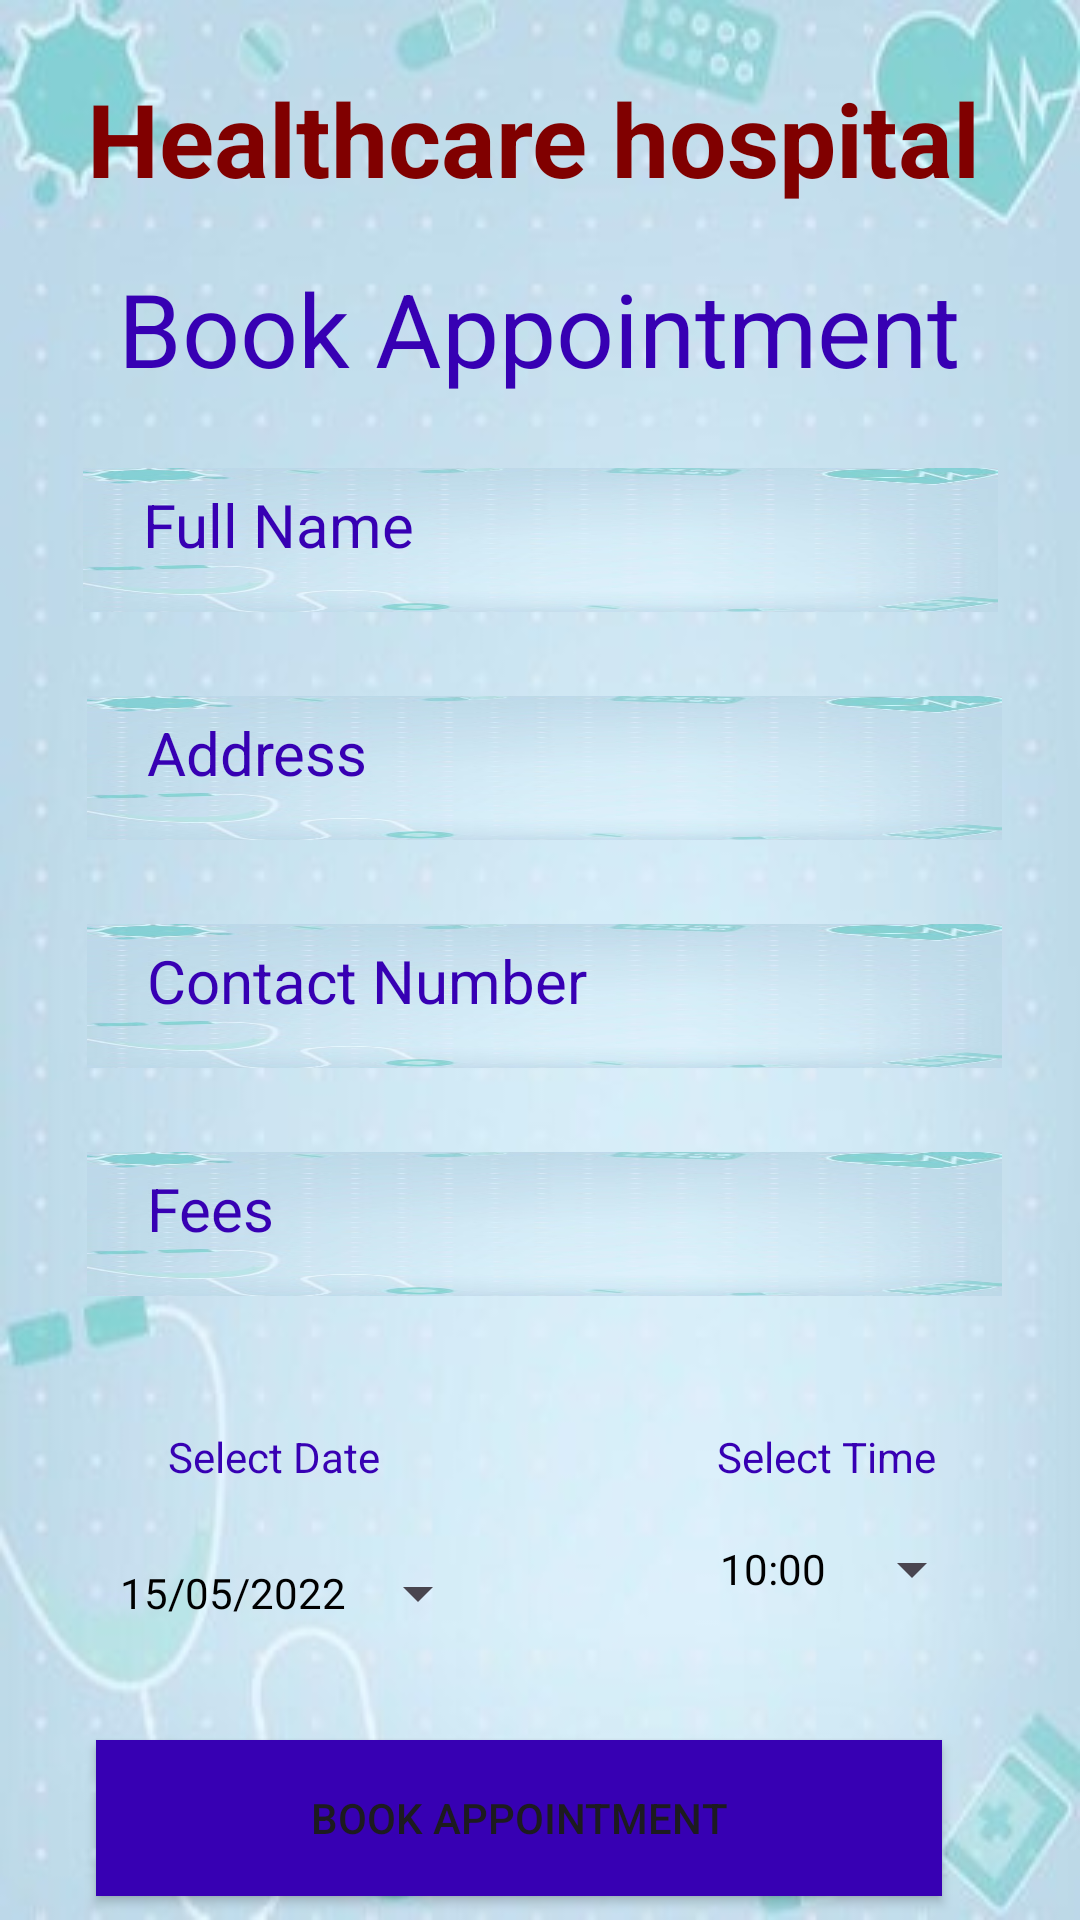

The Android layout XML behind this screen, and the referenced resources:
<!-- AndroidManifest.xml: application theme Theme.DoctorAppoinment -->
<!-- res/layout/activity_book_appointment.xml -->
<?xml version="1.0" encoding="utf-8"?>
<androidx.constraintlayout.widget.ConstraintLayout xmlns:android="http://schemas.android.com/apk/res/android"
    xmlns:app="http://schemas.android.com/apk/res-auto"
    xmlns:tools="http://schemas.android.com/tools"
    android:layout_width="match_parent"
    android:layout_height="match_parent"
    android:background="@drawable/bg"
    tools:context=".bookAppointmentActivity">

    <Button
        android:id="@+id/buttonCartTimePicker"
        style="?android:spinnerStyle"
        android:layout_width="wrap_content"
        android:layout_height="wrap_content"
        android:layout_marginTop="4dp"
        android:layout_marginEnd="32dp"
        android:text="10:00"
        android:textColor="@color/black"
        app:layout_constraintEnd_toEndOf="parent"
        app:layout_constraintTop_toBottomOf="@+id/textView4"
        android:layout_marginRight="32dp" />

    <TextView
        android:id="@+id/textView4"
        android:layout_width="wrap_content"
        android:layout_height="wrap_content"
        android:layout_marginTop="44dp"
        android:layout_marginEnd="48dp"
        android:text="Select Time"
        android:textColor="@color/design_default_color_primary_dark"
        app:layout_constraintEnd_toEndOf="parent"
        app:layout_constraintTop_toBottomOf="@+id/editTextBMBContact"
        android:layout_marginRight="48dp" />

    <Button
        android:id="@+id/buttonAppBack"
        android:layout_width="282dp"
        android:layout_height="52dp"
        android:layout_marginTop="16dp"
        android:background="@color/design_default_color_primary_dark"
        android:text="Back"
        app:layout_constraintEnd_toEndOf="parent"
        app:layout_constraintHorizontal_bias="0.41"
        app:layout_constraintStart_toStartOf="parent"
        app:layout_constraintTop_toBottomOf="@+id/buttonBMBBooking" />

    <EditText
        android:id="@+id/editTextBMBContact"
        android:layout_width="305dp"
        android:layout_height="48dp"
        android:layout_marginTop="28dp"
        android:background="@drawable/bg"
        android:ems="10"
        android:hint="Fees"
        android:inputType="textPersonName"
        android:paddingStart="20dp"
        android:paddingLeft="10dp"
        android:paddingRight="10dp"
        android:paddingBottom="10dp"
        android:textColor="@color/design_default_color_primary_dark"
        android:textColorHint="@color/design_default_color_primary_dark"
        android:textSize="20sp"
        app:layout_constraintEnd_toEndOf="parent"
        app:layout_constraintHorizontal_bias="0.528"
        app:layout_constraintStart_toStartOf="parent"
        app:layout_constraintTop_toBottomOf="@+id/editTextBMBPincode" />

    <EditText
        android:id="@+id/editTextBMBAddress"
        android:layout_width="305dp"
        android:layout_height="48dp"
        android:layout_marginTop="28dp"
        android:background="@drawable/bg"
        android:ems="10"
        android:hint="Address"
        android:inputType="textPersonName"
        android:paddingStart="20dp"
        android:paddingLeft="10dp"
        android:paddingRight="10dp"
        android:paddingBottom="10dp"
        android:textColor="@color/design_default_color_primary_dark"
        android:textColorHint="@color/design_default_color_primary_dark"
        android:textSize="20sp"
        app:layout_constraintEnd_toEndOf="parent"
        app:layout_constraintHorizontal_bias="0.528"
        app:layout_constraintStart_toStartOf="parent"
        app:layout_constraintTop_toBottomOf="@+id/editTextBMBFullName" />

    <EditText
        android:id="@+id/editTextBMBFullName"
        android:layout_width="305dp"
        android:layout_height="48dp"
        android:layout_marginTop="24dp"
        android:background="@drawable/bg"
        android:ems="10"
        android:hint="Full Name"
        android:inputType="textPersonName"
        android:paddingStart="20dp"
        android:paddingLeft="10dp"
        android:paddingRight="10dp"
        android:paddingBottom="10dp"
        android:textColor="@color/design_default_color_primary_dark"
        android:textColorHint="@color/design_default_color_primary_dark"
        android:textSize="20sp"
        app:layout_constraintEnd_toEndOf="parent"
        app:layout_constraintStart_toStartOf="parent"
        app:layout_constraintTop_toBottomOf="@+id/textViewBMBPackageName" />

    <TextView
        android:id="@+id/textView"
        android:layout_width="wrap_content"
        android:layout_height="wrap_content"
        android:text="Healthcare hospital"
        android:textColor="@color/maroon"
        android:textSize="34sp"
        android:textStyle="bold"
        app:layout_constraintBottom_toBottomOf="parent"
        app:layout_constraintEnd_toEndOf="parent"
        app:layout_constraintHorizontal_bias="0.469"
        app:layout_constraintStart_toStartOf="parent"
        app:layout_constraintTop_toTopOf="parent"
        app:layout_constraintVertical_bias="0.039" />

    <TextView
        android:id="@+id/textViewBMBPackageName"
        android:layout_width="wrap_content"
        android:layout_height="wrap_content"
        android:text="Book Appointment"
        android:textColor="@color/design_default_color_primary_dark"
        android:textSize="34sp"
        app:layout_constraintBottom_toBottomOf="parent"
        app:layout_constraintEnd_toEndOf="parent"
        app:layout_constraintHorizontal_bias="0.497"
        app:layout_constraintStart_toStartOf="parent"
        app:layout_constraintTop_toBottomOf="@+id/textView"
        app:layout_constraintVertical_bias="0.034" />

    <EditText
        android:id="@+id/editTextBMBPincode"
        android:layout_width="305dp"
        android:layout_height="48dp"
        android:layout_marginTop="28dp"
        android:background="@drawable/bg"
        android:ems="10"
        android:hint="Contact Number"
        android:inputType="textPersonName"
        android:paddingStart="20dp"
        android:paddingLeft="10dp"
        android:paddingRight="10dp"
        android:paddingBottom="10dp"
        android:textColor="@color/design_default_color_primary_dark"
        android:textColorHint="@color/design_default_color_primary_dark"
        android:textSize="20sp"
        app:layout_constraintEnd_toEndOf="parent"
        app:layout_constraintHorizontal_bias="0.528"
        app:layout_constraintStart_toStartOf="parent"
        app:layout_constraintTop_toBottomOf="@+id/editTextBMBAddress" />

    <Button
        android:id="@+id/buttonBMBBooking"
        android:layout_width="282dp"
        android:layout_height="52dp"
        android:layout_marginTop="148dp"
        android:background="@color/design_default_color_primary_dark"
        android:text="Book Appointment"
        app:layout_constraintEnd_toEndOf="parent"
        app:layout_constraintHorizontal_bias="0.41"
        app:layout_constraintStart_toStartOf="parent"
        app:layout_constraintTop_toBottomOf="@+id/editTextBMBContact" />

    <TextView
        android:id="@+id/textView3"
        android:layout_width="wrap_content"
        android:layout_height="wrap_content"
        android:layout_marginStart="56dp"
        android:layout_marginTop="44dp"
        android:text="Select Date"
        android:textColor="@color/design_default_color_primary_dark"
        app:layout_constraintStart_toStartOf="parent"
        app:layout_constraintTop_toBottomOf="@+id/editTextBMBContact" />

    <Button
        android:id="@+id/buttonBMCartDate"
        style="?android:spinnerStyle"
        android:layout_width="wrap_content"
        android:layout_height="wrap_content"
        android:layout_marginStart="40dp"
        android:layout_marginTop="12dp"
        android:text="15/05/2022"
        android:textColor="@color/black"
        app:layout_constraintStart_toStartOf="parent"
        app:layout_constraintTop_toBottomOf="@+id/textView3" />

</androidx.constraintlayout.widget.ConstraintLayout>
<!-- resources referenced by this layout -->
<resources>
  <color name="black">#FF000000</color>
  <color name="maroon">#800000</color>
  <!-- drawable bg: jpg bitmap (drawable, 18502 bytes) -->
  <style name="Theme.DoctorAppoinment" parent="Base.Theme.DoctorAppoinment" />
  <style name="Base.Theme.DoctorAppoinment" parent="Theme.Material3.DayNight.NoActionBar">
          
          
      </style>
</resources>
